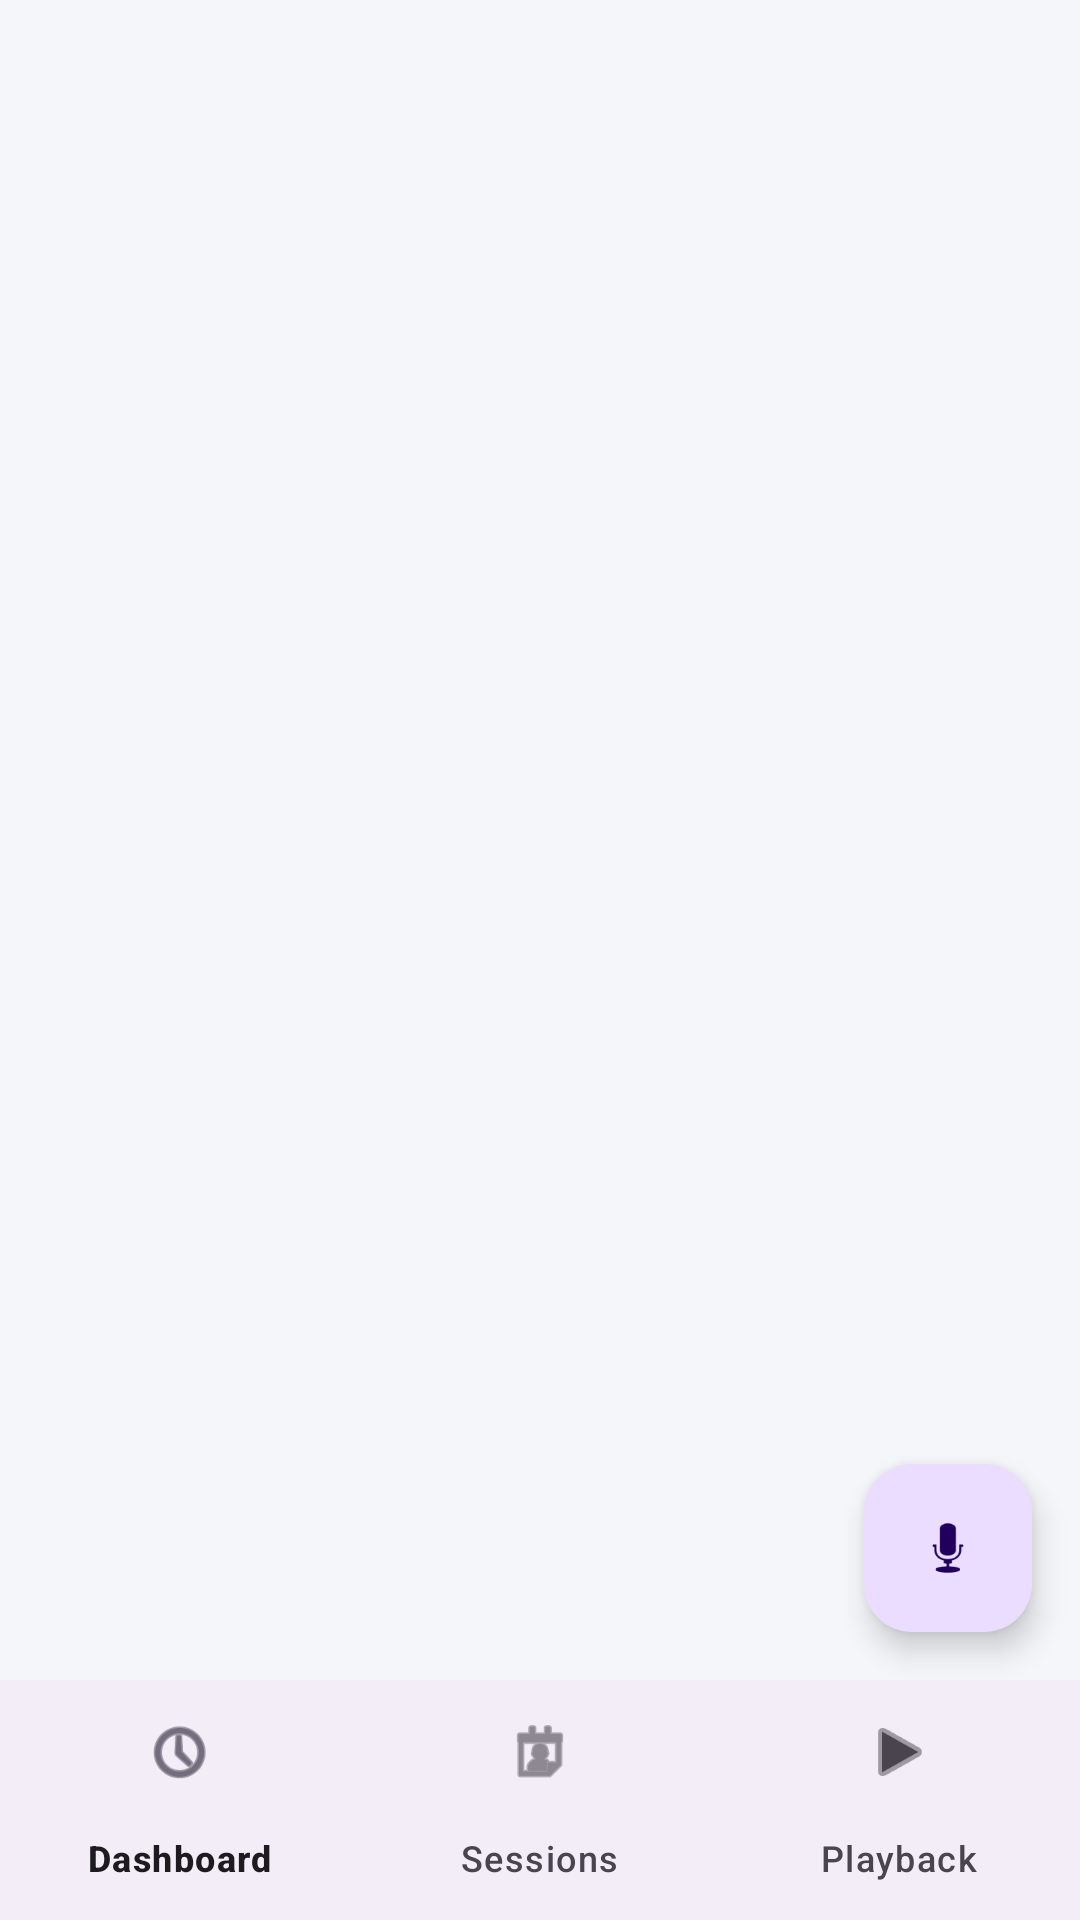

Android layout source for this screen:
<!-- AndroidManifest.xml: application theme Theme.SleepMonitor -->
<!-- res/layout/activity_main.xml -->
<?xml version="1.0" encoding="utf-8"?>
<androidx.coordinatorlayout.widget.CoordinatorLayout xmlns:android="http://schemas.android.com/apk/res/android"
    xmlns:app="http://schemas.android.com/apk/res-auto"
    android:layout_width="match_parent"
    android:layout_height="match_parent">

    <androidx.constraintlayout.widget.ConstraintLayout
        android:layout_width="match_parent"
        android:layout_height="match_parent">

        <FrameLayout
            android:id="@+id/fragmentContainer"
            android:layout_width="0dp"
            android:layout_height="0dp"
            app:layout_constraintTop_toTopOf="parent"
            app:layout_constraintBottom_toTopOf="@id/bottomNav"
            app:layout_constraintStart_toStartOf="parent"
            app:layout_constraintEnd_toEndOf="parent" />

        <com.google.android.material.bottomnavigation.BottomNavigationView
            android:id="@+id/bottomNav"
            android:layout_width="0dp"
            android:layout_height="wrap_content"
            app:menu="@menu/bottom_nav_menu"
            app:layout_constraintBottom_toBottomOf="parent"
            app:layout_constraintStart_toStartOf="parent"
            app:layout_constraintEnd_toEndOf="parent" />

        <com.google.android.material.floatingactionbutton.FloatingActionButton
            android:id="@+id/fabTrack"
            android:layout_width="wrap_content"
            android:layout_height="wrap_content"
            android:layout_margin="16dp"
            android:contentDescription="@string/start_tracking"
            android:src="@android:drawable/ic_btn_speak_now"
            app:layout_constraintBottom_toTopOf="@id/bottomNav"
            app:layout_constraintEnd_toEndOf="parent" />

    </androidx.constraintlayout.widget.ConstraintLayout>
</androidx.coordinatorlayout.widget.CoordinatorLayout>
<!-- resources referenced by this layout -->
<resources>
  <string name="start_tracking">Start tracking</string>
  <style name="Theme.SleepMonitor" parent="Theme.Material3.DayNight.NoActionBar">
          <item name="colorPrimary">@color/primary</item>
          <item name="colorPrimaryVariant">@color/primary_dark</item>
          <item name="colorOnPrimary">#FFFFFF</item>
          <item name="colorSecondary">@color/accent</item>
          <item name="android:windowBackground">@color/background</item>
      </style>
  <color name="primary">#3F51B5</color>
  <color name="primary_dark">#303F9F</color>
  <color name="accent">#7986CB</color>
  <color name="background">#F5F6FA</color>
</resources>
